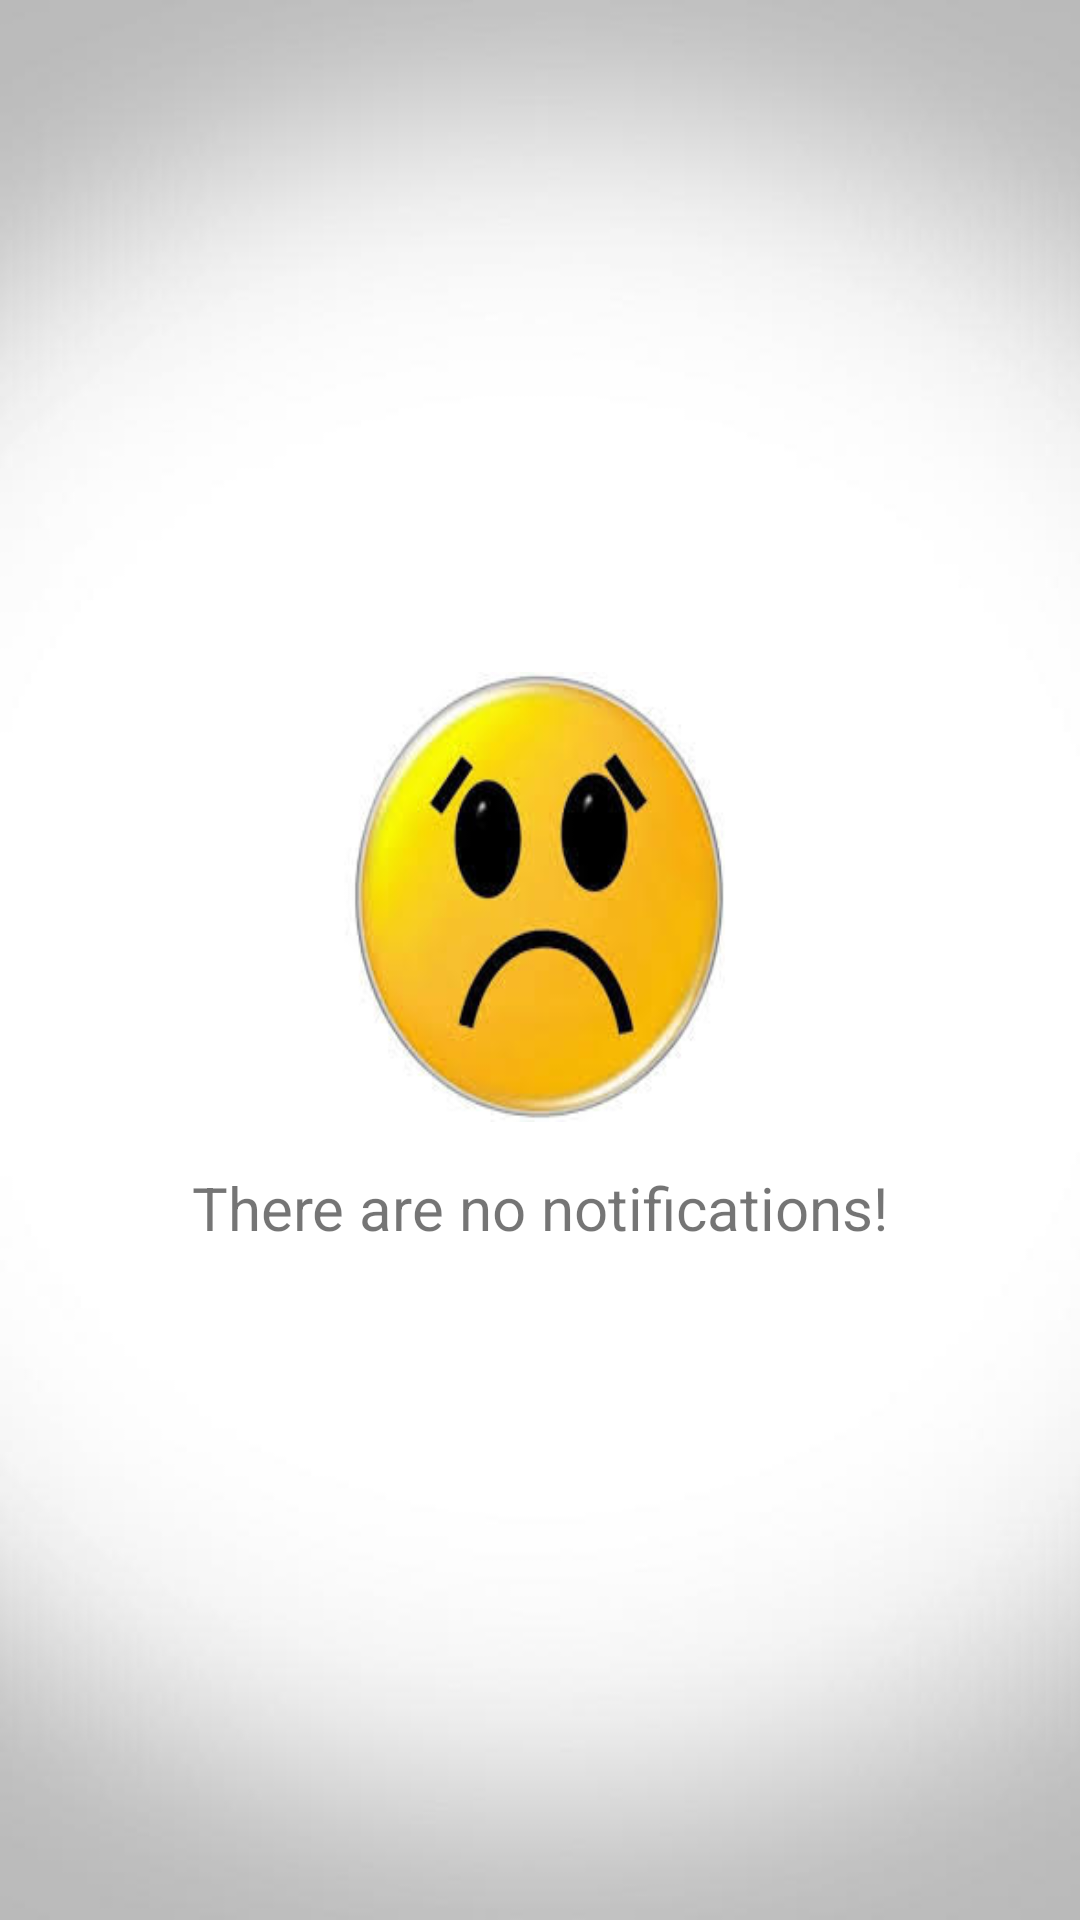

Produce the Android XML layout that renders to this screen, including the resource entries it uses.
<!-- AndroidManifest.xml: application theme AppTheme -->
<!-- res/layout/activity_notification.xml -->
<?xml version="1.0" encoding="utf-8"?>
<RelativeLayout android:layout_width="match_parent"
    android:layout_height="match_parent"
    xmlns:android="http://schemas.android.com/apk/res/android">
    <LinearLayout
        android:id="@+id/noBooks"
        android:layout_width="match_parent"
        android:layout_height="match_parent"
        android:background="@drawable/b1"
        android:gravity="center"
        android:orientation="vertical"
        android:visibility="visible">

        <ImageView
            android:layout_width="150dp"
            android:layout_height="150dp"
            android:background="@drawable/sad_face" />

        <TextView
            android:text="There are no notifications!"
            android:layout_width="wrap_content"
            android:layout_height="wrap_content"
            android:paddingTop="15dp"
            android:textSize="20dp" />
    </LinearLayout>
    <android.support.v7.widget.RecyclerView
        android:id="@+id/notifRecycler"
        android:layout_width="match_parent"
        android:layout_height="match_parent"
        android:scrollbars="vertical" />

</RelativeLayout>
<!-- resources referenced by this layout -->
<resources>
  <!-- drawable b1: png bitmap (drawable, 113072 bytes) -->
  <!-- drawable sad_face: jpg bitmap (drawable, 8252 bytes) -->
  <style name="AppTheme" parent="Theme.AppCompat.Light.DarkActionBar">
          <item name="colorPrimary">@color/colorPrimary</item>
          <item name="colorPrimaryDark">@color/colorPrimaryDark</item>
          <item name="colorAccent">@color/black</item>
      </style>
  <color name="colorPrimary">#00bcd4</color>
  <color name="colorPrimaryDark">#0097a7</color>
  <color name="black">#000000</color>
</resources>
